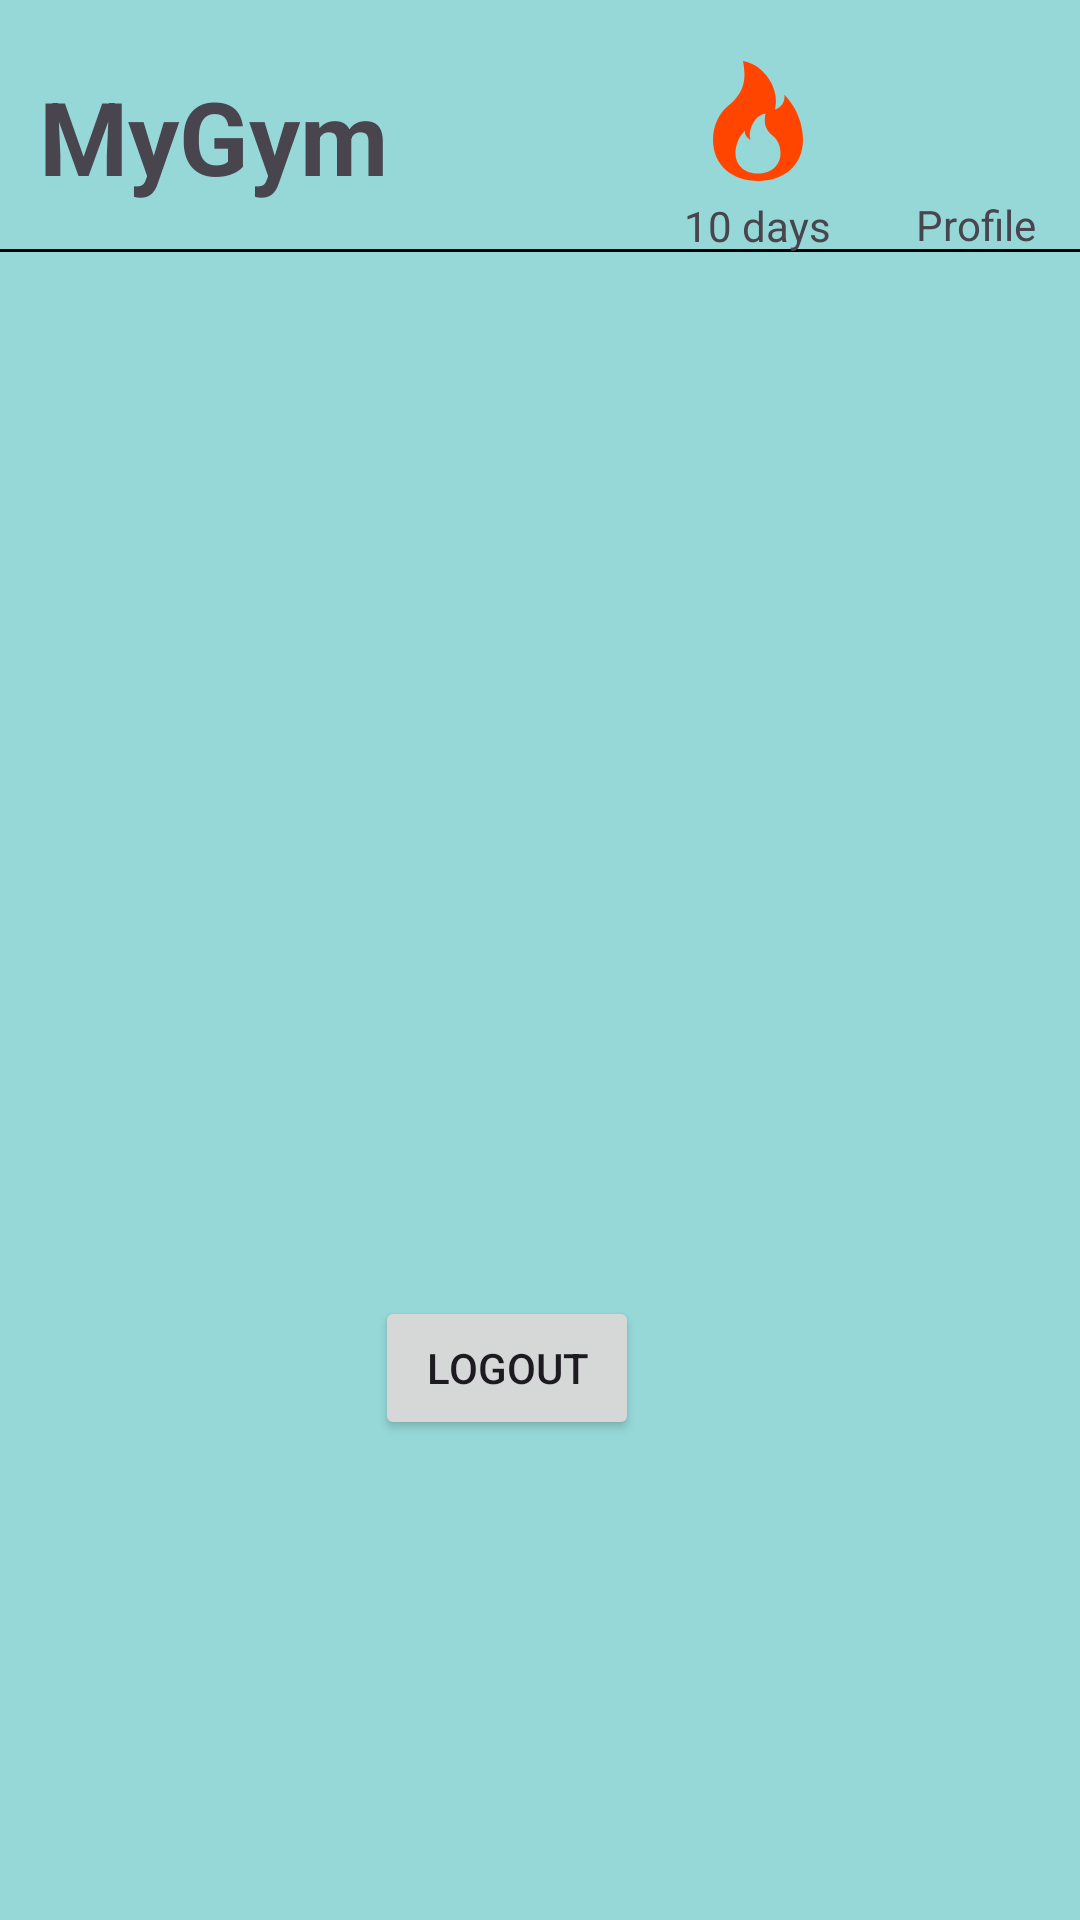

This screen was rendered from an Android layout file. Write that file and the resources it references.
<!-- AndroidManifest.xml: application theme Theme.GymAppv10 -->
<!-- res/layout/fragment_members_home_screen.xml -->
<?xml version="1.0" encoding="utf-8"?>
<androidx.constraintlayout.widget.ConstraintLayout xmlns:android="http://schemas.android.com/apk/res/android"
    xmlns:app="http://schemas.android.com/apk/res-auto"
    xmlns:tools="http://schemas.android.com/tools"
    android:layout_width="match_parent"
    android:layout_height="match_parent"
    tools:context=".MembersHomeScreen">

    

    <Button
        android:id="@+id/btnLogout"
        android:layout_width="wrap_content"
        android:layout_height="wrap_content"
        android:text="Logout"
        app:layout_constraintBottom_toBottomOf="parent"
        app:layout_constraintEnd_toEndOf="parent"
        app:layout_constraintHorizontal_bias="0.459"
        app:layout_constraintStart_toStartOf="parent"
        app:layout_constraintTop_toTopOf="parent"
        app:layout_constraintVertical_bias="0.73" />

    <View
        android:id="@+id/view"
        android:layout_width="0dp"
        android:layout_height="1dp"
        android:background="@color/black"
        app:layout_constraintBottom_toBottomOf="parent"
        app:layout_constraintEnd_toEndOf="parent"
        app:layout_constraintHorizontal_bias="0.0"
        app:layout_constraintStart_toStartOf="parent"
        app:layout_constraintTop_toTopOf="parent"
        app:layout_constraintVertical_bias="0.13" />

    <TextView
        android:id="@+id/gymName"
        android:layout_width="wrap_content"
        android:layout_height="wrap_content"
        android:layout_marginBottom="43dp"
        android:text="@string/GymName"
        android:textSize="34sp"
        android:textStyle="bold"
        app:layout_constraintBottom_toBottomOf="parent"
        app:layout_constraintEnd_toEndOf="parent"
        app:layout_constraintHorizontal_bias="0.054"
        app:layout_constraintStart_toStartOf="parent"
        app:layout_constraintTop_toTopOf="parent"
        app:layout_constraintVertical_bias="0.041" />

    <ImageView
        android:id="@+id/imageView2"
        android:layout_width="wrap_content"
        android:layout_height="wrap_content"
        android:src="@drawable/fire__streamline_bootstrap"
        app:layout_constraintBottom_toTopOf="@+id/view"
        app:layout_constraintEnd_toEndOf="parent"
        app:layout_constraintHorizontal_bias="0.727"
        app:layout_constraintStart_toStartOf="parent"
        app:layout_constraintTop_toTopOf="parent"
        app:layout_constraintVertical_bias="0.472"
        app:tint="#FF4500" />

    <com.google.android.material.imageview.ShapeableImageView
        android:id="@+id/imageView"
        android:layout_width="40dp"
        android:layout_height="40dp"
        android:clickable="true"
        android:focusable="true"
        android:scaleType="centerCrop"
        app:layout_constraintBottom_toBottomOf="parent"
        app:layout_constraintEnd_toEndOf="parent"
        app:layout_constraintHorizontal_bias="0.956"
        app:layout_constraintStart_toStartOf="parent"
        app:layout_constraintTop_toTopOf="parent"
        app:layout_constraintVertical_bias="0.037"
        app:shapeAppearanceOverlay="@style/CircleImage"
        tools:src="@tools:sample/avatars" />

    <TextView
        android:id="@+id/textView8"
        android:layout_width="wrap_content"
        android:layout_height="wrap_content"
        android:text="10 days"
        app:layout_constraintBottom_toBottomOf="parent"
        app:layout_constraintEnd_toEndOf="parent"
        app:layout_constraintHorizontal_bias="0.733"
        app:layout_constraintStart_toStartOf="parent"
        app:layout_constraintTop_toTopOf="parent"
        app:layout_constraintVertical_bias="0.106" />

    <TextView
        android:id="@+id/textView9"
        android:layout_width="wrap_content"
        android:layout_height="wrap_content"
        android:text="Profile"
        app:layout_constraintBottom_toBottomOf="parent"
        app:layout_constraintEnd_toEndOf="parent"
        app:layout_constraintHorizontal_bias="0.954"
        app:layout_constraintStart_toStartOf="parent"
        app:layout_constraintTop_toTopOf="parent"
        app:layout_constraintVertical_bias="0.105" />


</androidx.constraintlayout.widget.ConstraintLayout>
<!-- resources referenced by this layout -->
<resources>
  <color name="black">#FF000000</color>
  <!-- drawable fire__streamline_bootstrap (drawable) -->
  <vector xmlns:android="http://schemas.android.com/apk/res/android" android:height="40dp" android:viewportHeight="16" android:viewportWidth="16" android:width="40dp">
        
      <path android:fillColor="#000000" android:pathData="M8,16c3.314,0 6,-2 6,-5.5 0,-1.5 -0.5,-4 -2.5,-6 0.25,1.5 -1.25,2 -1.25,2C11,4 9,0.5 6,0c0.357,2 0.5,4 -2,6 -1.25,1 -2,2.729 -2,4.5C2,14 4.686,16 8,16m0,-1c-1.657,0 -3,-1 -3,-2.75 0,-0.75 0.25,-2 1.25,-3C6.125,10 7,10.5 7,10.5c-0.375,-1.25 0.5,-3.25 2,-3.5 -0.179,1 -0.25,2 1,3 0.625,0.5 1,1.364 1,2.25C11,14 9.657,15 8,15" android:strokeWidth="1"/>
      
  </vector>
  <string name="GymName">MyGym</string>
  <style name="Theme.GymAppv10" parent="Base.Theme.GymAppv10" />
  <style name="Base.Theme.GymAppv10" parent="Theme.Material3.DayNight.NoActionBar">
          
          
          <item name="android:windowBackground">@color/appBG</item>
      </style>
  <color name="appBG">#96D8D8</color>
</resources>
